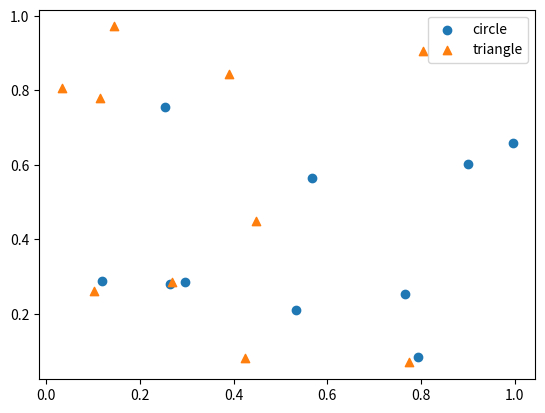

Write the Python code that produced this figure.
import matplotlib.pyplot as plt
import numpy as np

# 10个点
N = 10
x1 = np.random.rand(N)
y1 = np.random.rand(N)
x2 = np.random.rand(N)
y2 = np.random.rand(N)
plt.scatter(x1, y1, marker='o', label="circle")
plt.scatter(x2, y2, marker='^', label="triangle")
plt.legend(loc='best')
plt.show()
